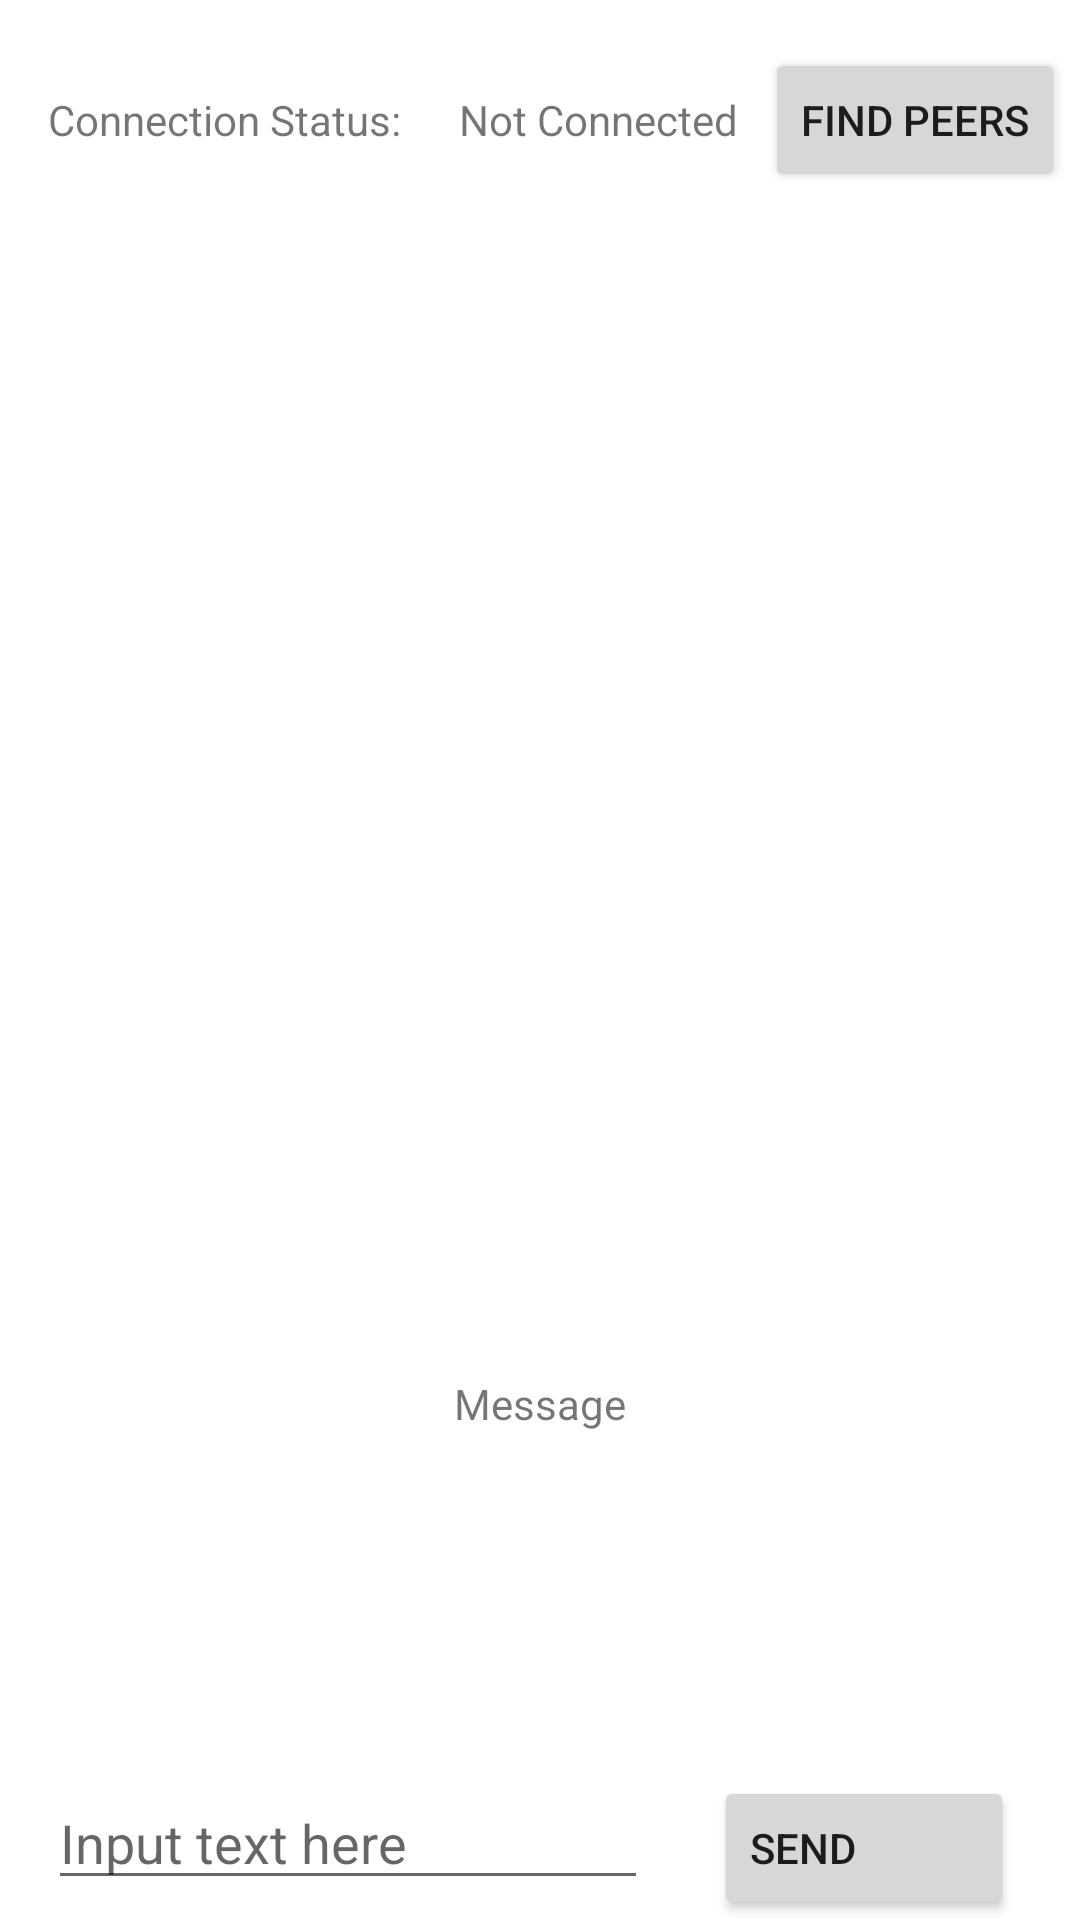

Layout XML and referenced resources for this Android screen:
<!-- AndroidManifest.xml: application theme Theme.Notiply -->
<!-- res/layout/activity_find_page.xml -->
<?xml version="1.0" encoding="utf-8"?>
<androidx.constraintlayout.widget.ConstraintLayout xmlns:android="http://schemas.android.com/apk/res/android"
    xmlns:app="http://schemas.android.com/apk/res-auto"
    xmlns:tools="http://schemas.android.com/tools"
    android:layout_width="match_parent"
    android:layout_height="match_parent"
    tools:context=".Views.FindPage">

    <androidx.constraintlayout.widget.ConstraintLayout
        android:id="@+id/layout_UpperButtons"
        android:layout_width="match_parent"
        android:layout_height="wrap_content"
        app:layout_constraintEnd_toEndOf="parent"
        app:layout_constraintStart_toStartOf="parent"
        app:layout_constraintTop_toTopOf="parent">

        <TextView
            android:id="@+id/txt_WifiInfoText"
            android:layout_width="wrap_content"
            android:layout_height="wrap_content"
            android:layout_margin="16dp"
            android:height="32dp"
            android:gravity="center_vertical"
            android:text="Connection Status: "
            app:layout_constraintBottom_toBottomOf="parent"
            app:layout_constraintStart_toStartOf="parent"
            app:layout_constraintTop_toTopOf="parent" />

        <TextView
            android:id="@+id/txt_WifiStatus"
            android:layout_width="wrap_content"
            android:layout_height="wrap_content"
            android:layout_margin="16dp"
            android:width="100dp"
            android:height="32dp"
            android:gravity="center_vertical"
            android:text="Not Connected"
            app:layout_constraintBottom_toBottomOf="parent"
            app:layout_constraintStart_toEndOf="@+id/txt_WifiInfoText"
            app:layout_constraintTop_toTopOf="parent" />

        <Button
            android:id="@+id/btn_FindPeers"
            android:layout_width="wrap_content"
            android:layout_height="wrap_content"
            android:layout_margin="16dp"
            android:height="32dp"
            android:gravity="center_horizontal|center_vertical"
            android:text="Find Peers"
            app:layout_constraintBottom_toBottomOf="parent"
            app:layout_constraintEnd_toEndOf="parent"
            app:layout_constraintHorizontal_bias="0.567"
            app:layout_constraintStart_toEndOf="@id/txt_WifiStatus"
            app:layout_constraintTop_toTopOf="parent" />

    </androidx.constraintlayout.widget.ConstraintLayout>

    <androidx.constraintlayout.widget.ConstraintLayout
        android:id="@+id/layout_PeerList"
        android:layout_height="wrap_content"
        android:layout_width="match_parent"
        app:layout_constraintTop_toBottomOf="@id/layout_UpperButtons"
        app:layout_constraintBottom_toTopOf="@id/layout_LowerButtons"
        app:layout_constraintStart_toStartOf="parent"
        app:layout_constraintEnd_toEndOf="parent">

        <ListView
            android:id="@+id/list_peerlist"
            android:layout_width="match_parent"
            android:layout_height="wrap_content"
            android:layout_margin="32dp"
            android:minHeight="200dp"
            app:layout_constraintStart_toStartOf="parent"
            app:layout_constraintEnd_toEndOf="parent"
            app:layout_constraintTop_toTopOf="parent"
            app:layout_constraintBottom_toBottomOf="parent"/>
    </androidx.constraintlayout.widget.ConstraintLayout>

    <androidx.constraintlayout.widget.ConstraintLayout
        android:layout_width="match_parent"
        android:layout_height="wrap_content"
        android:layout_margin="32dp"
        app:layout_constraintTop_toBottomOf="@id/layout_PeerList"
        app:layout_constraintBottom_toTopOf="@id/layout_LowerButtons">

        <TextView
            android:id="@+id/txt_messageText"
            android:layout_width="match_parent"
            android:layout_height="wrap_content"
            android:gravity="center_horizontal|center_vertical"
            android:minHeight="200dp"
            android:text="Message"
            app:layout_constraintBottom_toBottomOf="parent"
            app:layout_constraintEnd_toEndOf="parent"
            app:layout_constraintStart_toStartOf="parent"
            app:layout_constraintTop_toTopOf="parent" />
    </androidx.constraintlayout.widget.ConstraintLayout>

    <androidx.constraintlayout.widget.ConstraintLayout
        android:id="@+id/layout_LowerButtons"
        android:layout_width="match_parent"
        android:layout_height="wrap_content"
        app:layout_constraintStart_toStartOf="parent"
        app:layout_constraintStart_toEndOf="parent"
        app:layout_constraintBottom_toBottomOf="parent">

        <EditText
            android:id="@+id/edit_MessageInput"
            android:layout_width="wrap_content"
            android:layout_height="wrap_content"
            android:layout_margin="16dp"
            android:height="32dp"
            android:width="200dp"
            android:gravity="center_vertical"
            android:inputType="text"
            android:hint="Input text here"
            app:layout_constraintTop_toTopOf="parent"
            app:layout_constraintStart_toStartOf="parent"/>

        <Button
            android:id="@+id/btn_SendMessage"
            android:layout_width="wrap_content"
            android:layout_height="wrap_content"
            android:layout_margin="16dp"
            android:height="32dp"
            android:width="100dp"
            android:gravity="center_vertical"
            android:text="Send"
            app:layout_constraintTop_toTopOf="parent"
            app:layout_constraintStart_toEndOf="@id/edit_MessageInput"
            app:layout_constraintEnd_toEndOf="parent"/>
    </androidx.constraintlayout.widget.ConstraintLayout>

</androidx.constraintlayout.widget.ConstraintLayout>
<!-- resources referenced by this layout -->
<resources>
  <style name="Theme.Notiply" parent="Theme.MaterialComponents.DayNight.DarkActionBar">
          
          <item name="colorPrimary">@color/purple_500</item>
          <item name="colorPrimaryVariant">@color/purple_700</item>
          <item name="colorOnPrimary">@color/white</item>
          
          <item name="colorSecondary">@color/teal_200</item>
          <item name="colorSecondaryVariant">@color/teal_700</item>
          <item name="colorOnSecondary">@color/black</item>
          
          <item name="android:statusBarColor" tools:targetApi="l">?attr/colorPrimaryVariant</item>
          
      </style>
  <color name="purple_500">#FF6200EE</color>
  <color name="purple_700">#FF3700B3</color>
  <color name="white">#FFFFFF</color>
  <color name="teal_200">#FF03DAC5</color>
  <color name="teal_700">#FF018786</color>
  <color name="black">#000000</color>
</resources>
